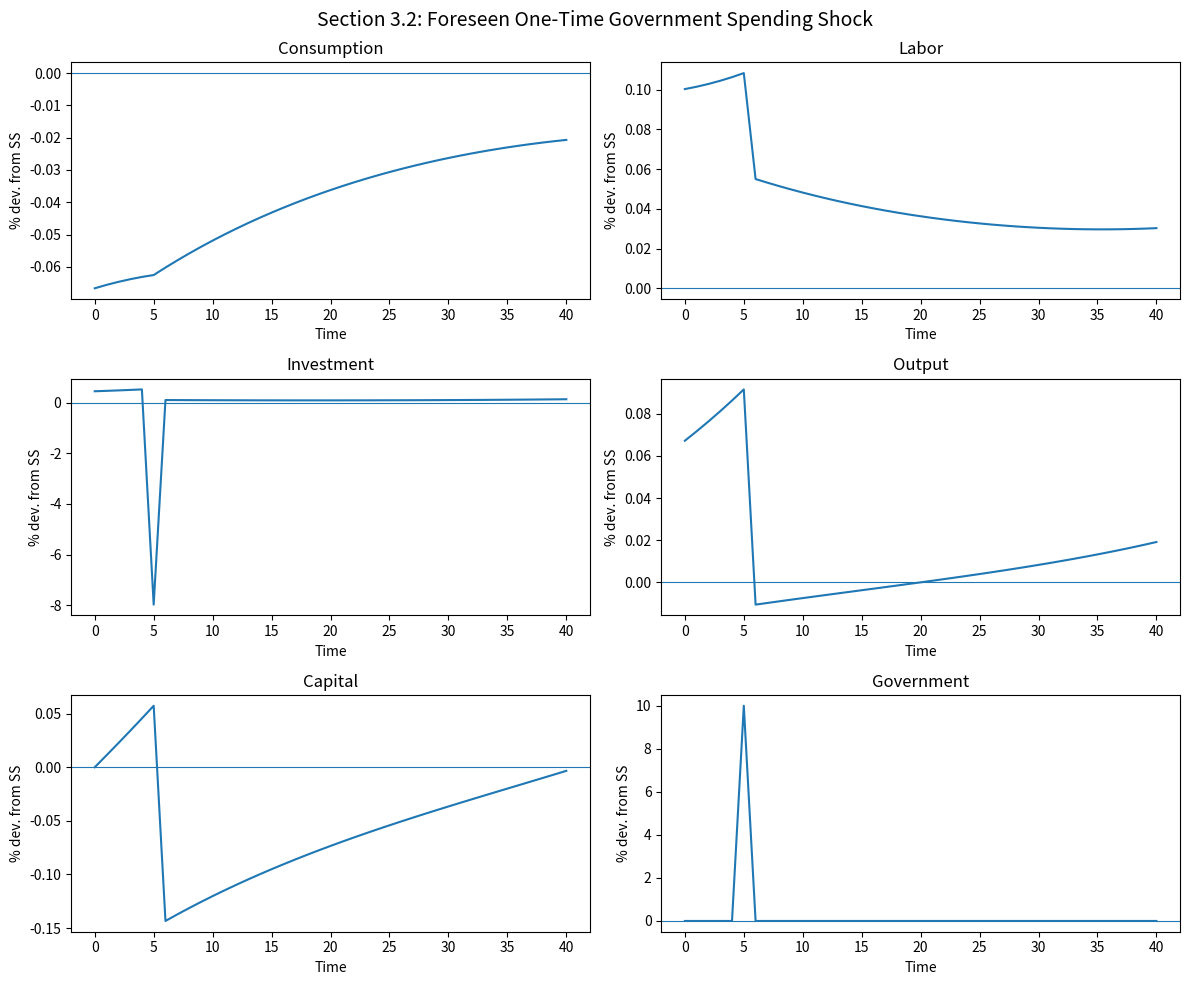
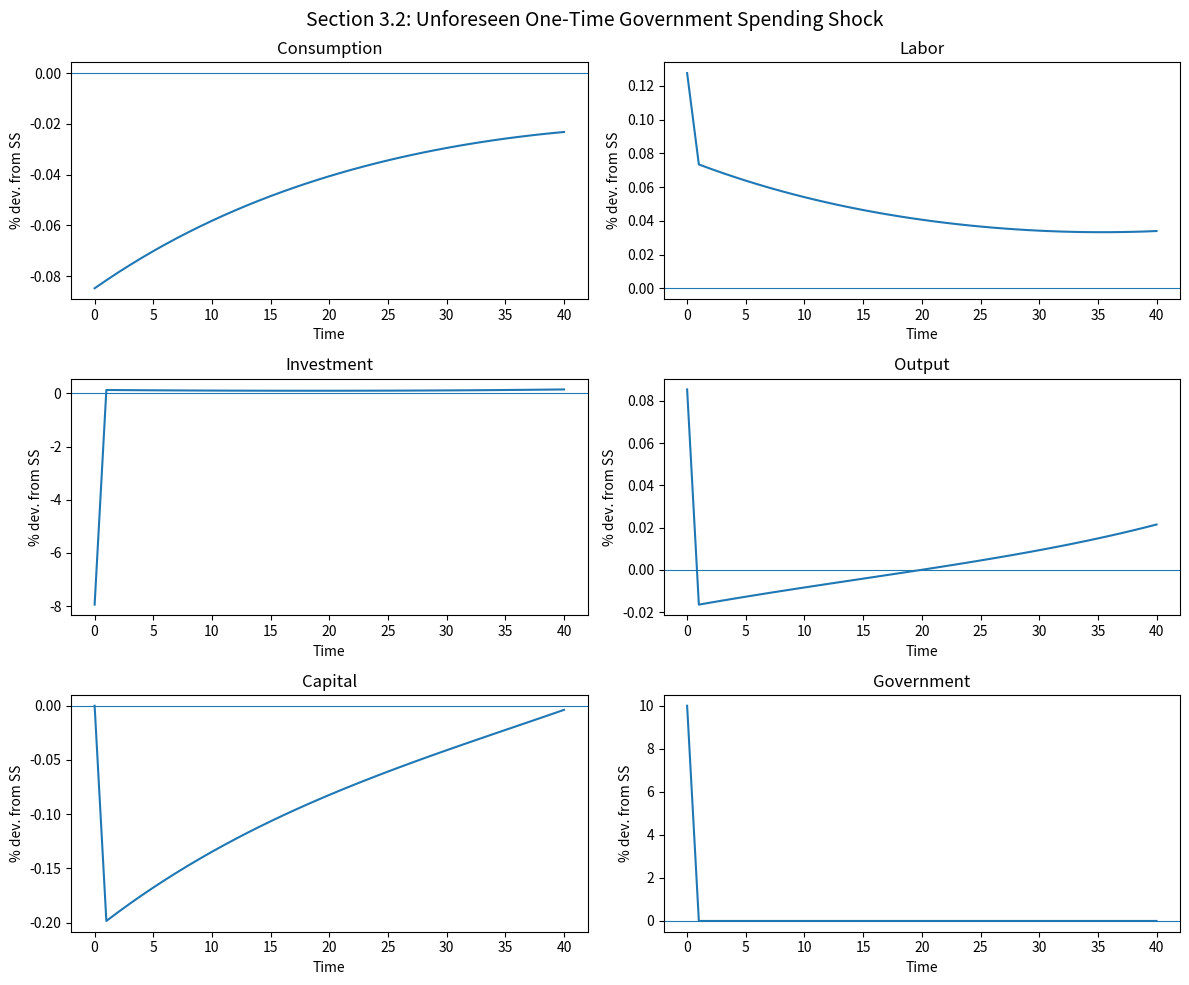
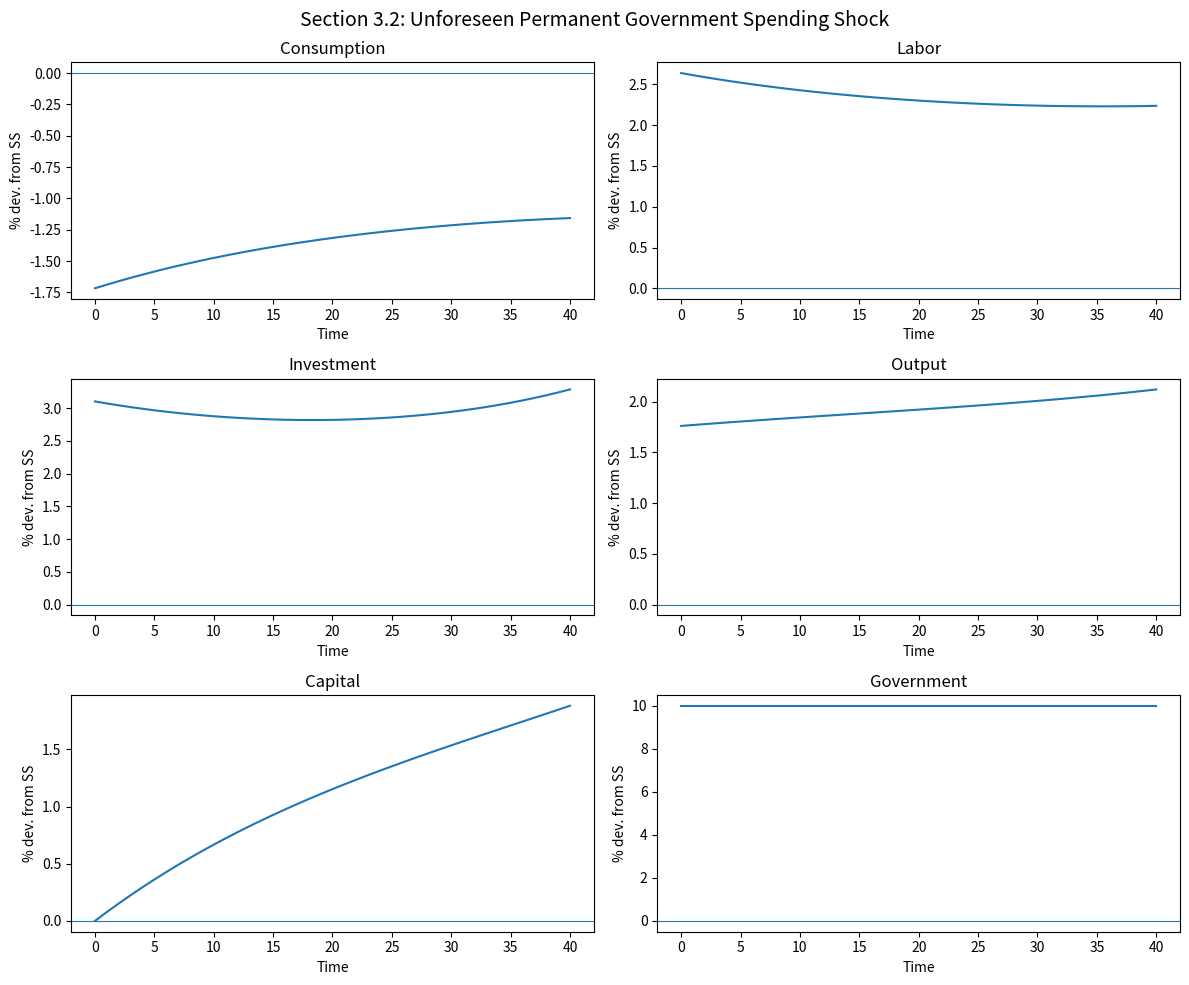
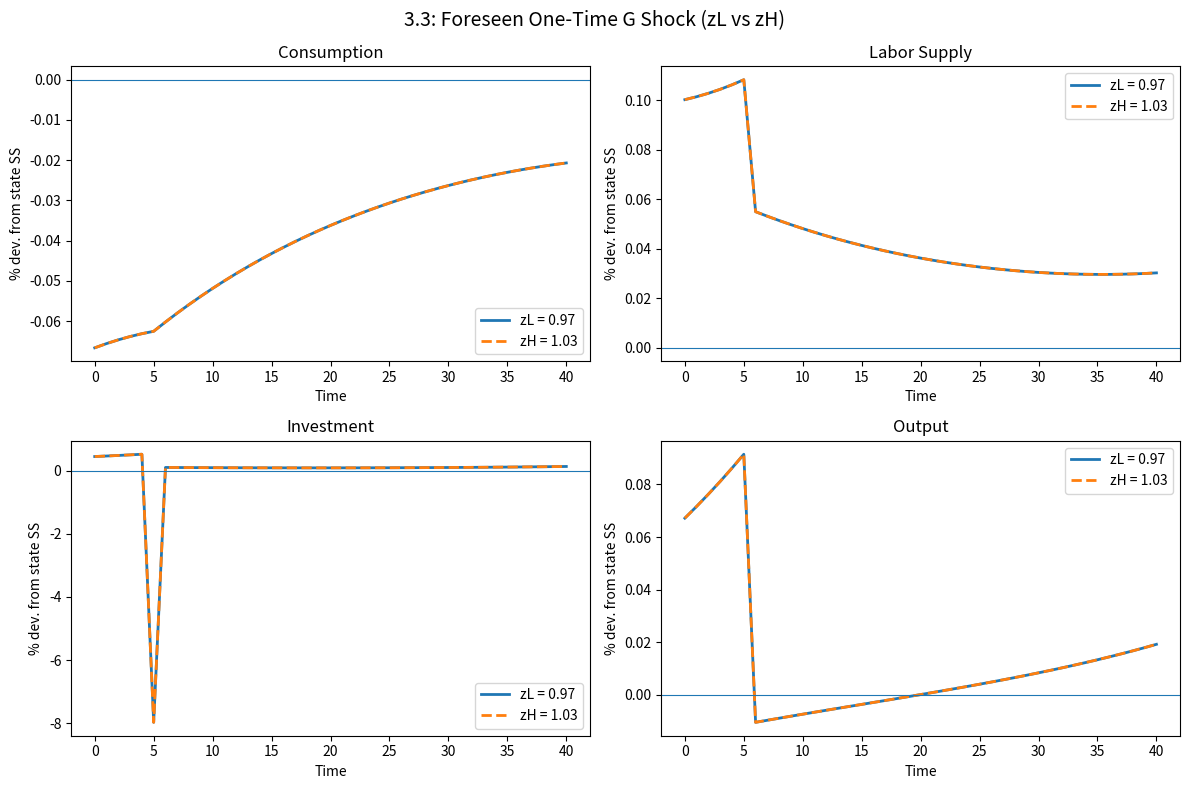
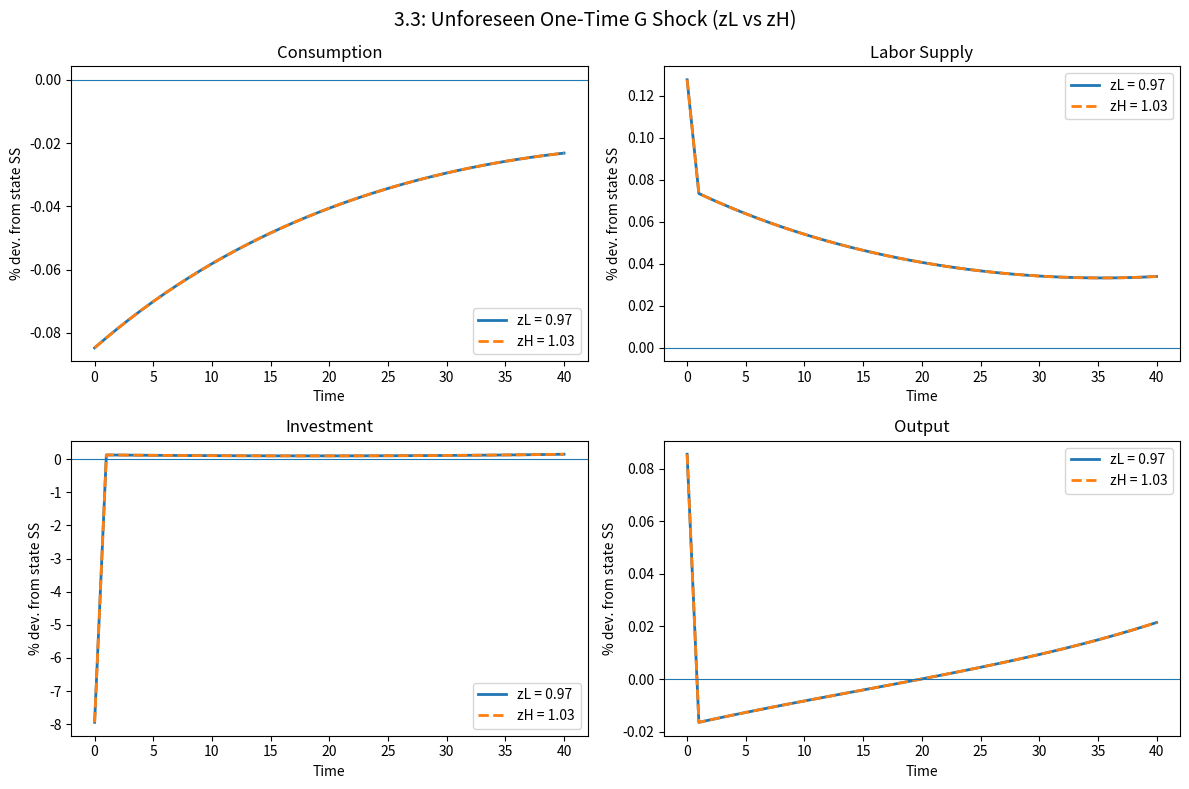
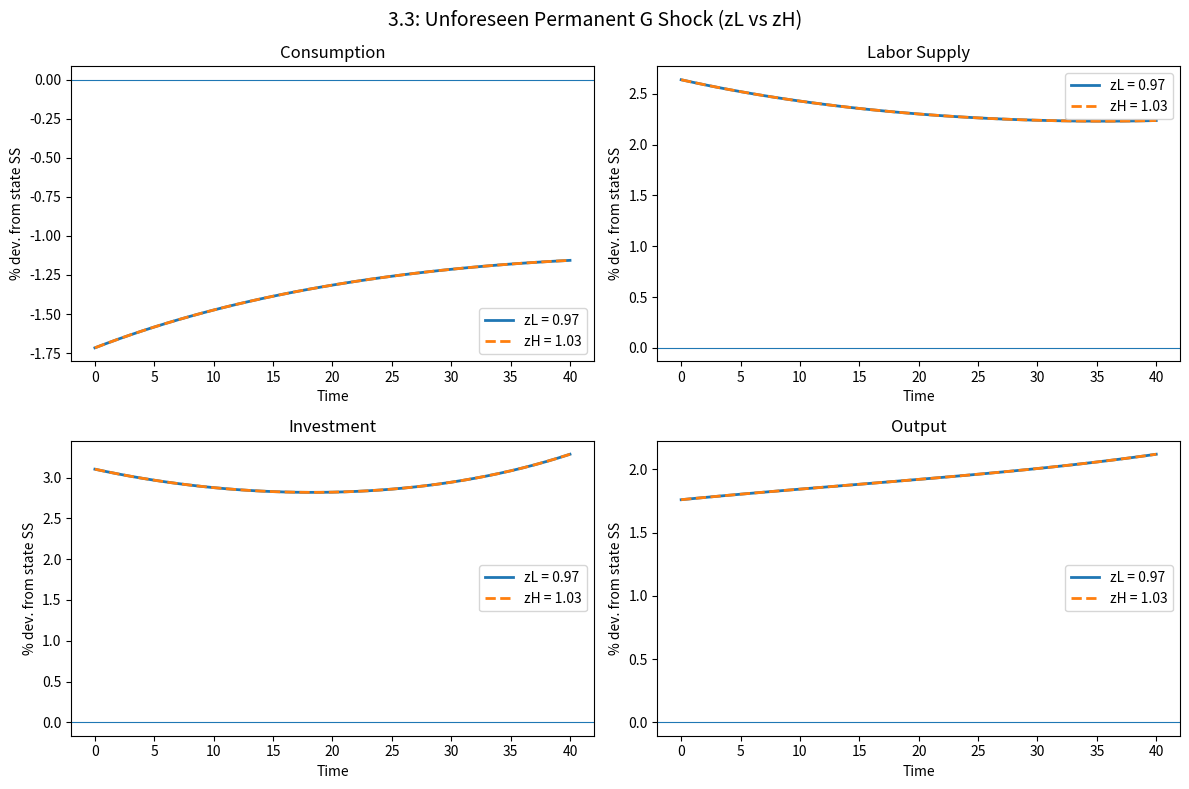

These figures' Python source, in order:
# Section 3.2 
import numpy as np
from scipy.optimize import fsolve
import matplotlib.pyplot as plt

# 1. Parameters

# Household
beta  = 0.99
sigma = 2.0
phi   = 1.0

# Firm
alpha = 0.33
delta = 0.025

# Productivity state used for Section 3.2
z_sim = 1.0

# Government
g_y_ratio = 0.2          # baseline steady-state G/Y ratio
target_L  = 1.0 / 3.0    # calibrate chi so that L_ss = 1/3

# Shock settings
shock_size = 0.10        # 10% government spending shock
T = 40                   # simulation horizon
foreseen_shock_date = 5  # for scenario (1)


# 2. Core model equations

def production_function(K, L, z):
    return z * (K ** alpha) * (L ** (1 - alpha))

def marginal_product_labor(K, L, z):
    return (1 - alpha) * z * (K ** alpha) * (L ** (-alpha))

def marginal_product_capital(K, L, z):
    return alpha * z * (K ** (alpha - 1)) * (L ** (1 - alpha))


# 3. Calibrate chi so that steady-state labor = 1/3

def calibrate_chi(z=1.0, L_target=1/3, K_guess=10.0):
    """
    Baseline calibration uses:
        G_ss = g_y_ratio * Y_ss

    Fix L = L_target, solve Euler equation for K,
    then back out chi from the labor FOC:
        chi * L^phi = w * C^(-sigma)
    """

    def euler_equation_for_K(K_array):
        K = K_array[0]

        if K <= 0:
            return [1e6]

        rk = marginal_product_capital(K, L_target, z)
        return [1.0 - beta * (rk + 1.0 - delta)]

    K_ss = fsolve(euler_equation_for_K, [K_guess])[0]

    Y_ss = production_function(K_ss, L_target, z)
    I_ss = delta * K_ss
    G_ss = g_y_ratio * Y_ss
    C_ss = Y_ss - I_ss - G_ss

    if C_ss <= 0:
        raise ValueError("Calibration failed: steady-state consumption is non-positive.")

    w_ss = marginal_product_labor(K_ss, L_target, z)
    chi_value = w_ss * (C_ss ** (-sigma)) / (L_target ** phi)

    return {
        "chi": chi_value,
        "K": K_ss,
        "L": L_target,
        "C": C_ss,
        "Y": Y_ss,
        "I": I_ss,
        "G": G_ss
    }

# 4. Solve steady state for a given fixed level of G

def steady_state_fixed_G_equations(vars, z, chi, G_fixed):
    """
    Unknowns: K, L, C

    Steady-state conditions:
        1 = beta * (rk + 1 - delta)
        chi * L^phi = w * C^(-sigma)
        Y = C + delta*K + G_fixed
    """
    K, L, C = vars

    if K <= 0 or L <= 0 or C <= 0:
        return [1e6, 1e6, 1e6]

    Y  = production_function(K, L, z)
    w  = marginal_product_labor(K, L, z)
    rk = marginal_product_capital(K, L, z)

    eq1 = 1.0 - beta * (rk + 1.0 - delta)
    eq2 = chi * (L ** phi) - w * (C ** (-sigma))
    eq3 = Y - C - delta * K - G_fixed

    return [eq1, eq2, eq3]


def solve_steady_state_fixed_G(z, chi, G_fixed, initial_guess=(10.0, 0.33, 1.0)):
    sol = fsolve(
        steady_state_fixed_G_equations,
        initial_guess,
        args=(z, chi, G_fixed)
    )

    K_ss, L_ss, C_ss = sol
    Y_ss  = production_function(K_ss, L_ss, z)
    I_ss  = delta * K_ss
    w_ss  = marginal_product_labor(K_ss, L_ss, z)
    rk_ss = marginal_product_capital(K_ss, L_ss, z)

    return {
        "K": K_ss,
        "L": L_ss,
        "C": C_ss,
        "Y": Y_ss,
        "I": I_ss,
        "G": G_fixed,
        "w": w_ss,
        "rk": rk_ss
    }


# 5. Transition path solver (perfect foresight)

def pack_transition_variables(C_path, L_path, K_next_path):
    return np.concatenate([C_path, L_path, K_next_path])

def unpack_transition_variables(x, T):
    C_path      = x[0:T+1]
    L_path      = x[T+1:2*(T+1)]
    K_next_path = x[2*(T+1):3*(T+1)]
    return C_path, L_path, K_next_path


def transition_system(x, K0, z, chi, G_path, terminal_K):
    """
    Unknowns:
        C_t, L_t, K_{t+1}   for t = 0,...,T

    Equations:
        (i)   labor FOC, t=0,...,T
        (ii)  resource/capital accumulation, t=0,...,T
        (iii) Euler equation, t=0,...,T-1
        (iv)  terminal condition K_{T+1} = terminal_K
    """
    T = len(G_path) - 1
    C_path, L_path, K_next_path = unpack_transition_variables(x, T)

    eqs = []

    # 1. Labor FOC and resource constraint for each t
    for t in range(T + 1):
        K_t = K0 if t == 0 else K_next_path[t - 1]
        C_t = C_path[t]
        L_t = L_path[t]
        G_t = G_path[t]

        if K_t <= 0 or C_t <= 0 or L_t <= 0:
            return np.ones(3 * (T + 1)) * 1e6

        Y_t = production_function(K_t, L_t, z)
        w_t = marginal_product_labor(K_t, L_t, z)

        # labor FOC
        eq_labor = chi * (L_t ** phi) - w_t * (C_t ** (-sigma))
        eqs.append(eq_labor)

        # resource constraint + capital accumulation:
        # Y_t = C_t + G_t + K_{t+1} - (1-delta)K_t
        eq_resource = Y_t - C_t - G_t - (K_next_path[t] - (1.0 - delta) * K_t)
        eqs.append(eq_resource)

    # 2. Euler equations for t = 0,...,T-1
    for t in range(T):
        K_tp1 = K_next_path[t]
        C_t   = C_path[t]
        C_tp1 = C_path[t + 1]
        L_tp1 = L_path[t + 1]

        rk_tp1 = marginal_product_capital(K_tp1, L_tp1, z)

        eq_euler = (C_t ** (-sigma)) - beta * (C_tp1 ** (-sigma)) * (rk_tp1 + 1.0 - delta)
        eqs.append(eq_euler)

    # 3. Terminal condition on capital
    eq_terminal = K_next_path[T] - terminal_K
    eqs.append(eq_terminal)

    return np.array(eqs)


def solve_transition_path(K0, z, chi, G_path, initial_ss, terminal_ss):
    T = len(G_path) - 1

    # Initial guesses
    C_guess = np.linspace(initial_ss["C"], terminal_ss["C"], T + 1)
    L_guess = np.linspace(initial_ss["L"], terminal_ss["L"], T + 1)
    K_guess = np.linspace(initial_ss["K"], terminal_ss["K"], T + 1)

    x0 = pack_transition_variables(C_guess, L_guess, K_guess)

    sol = fsolve(
        transition_system,
        x0,
        args=(K0, z, chi, G_path, terminal_ss["K"]),
        xtol=1e-10,
        maxfev=50000
    )

    C_path, L_path, K_next_path = unpack_transition_variables(sol, T)

    # Build K_t path including initial K0
    K_path = np.zeros(T + 1)
    K_path[0] = K0
    for t in range(1, T + 1):
        K_path[t] = K_next_path[t - 1]

    Y_path = np.zeros(T + 1)
    I_path = np.zeros(T + 1)

    for t in range(T + 1):
        Y_path[t] = production_function(K_path[t], L_path[t], z)
        if t < T:
            I_path[t] = K_path[t + 1] - (1.0 - delta) * K_path[t]
        else:
            I_path[t] = K_next_path[T] - (1.0 - delta) * K_path[t]

    return {
        "K": K_path,
        "C": C_path,
        "L": L_path,
        "Y": Y_path,
        "I": I_path,
        "G": G_path
    }


# 6. Government spending paths for Section 3.2

def make_foreseen_one_time_G_path(G_ss, shock_size, T, shock_date):
    G_path = np.full(T + 1, G_ss)
    G_path[shock_date] = G_ss * (1.0 + shock_size)
    return G_path

def make_unforeseen_one_time_G_path(G_ss, shock_size, T):
    G_path = np.full(T + 1, G_ss)
    G_path[0] = G_ss * (1.0 + shock_size)
    return G_path

def make_permanent_G_path(G_ss, shock_size, T):
    G_path = np.full(T + 1, G_ss * (1.0 + shock_size))
    return G_path


# 7. Plotting

def percent_deviation(path, steady_value):
    return 100.0 * (path - steady_value) / steady_value

def plot_irfs(results, baseline_ss, title):
    tgrid = np.arange(len(results["C"]))

    fig, axes = plt.subplots(3, 2, figsize=(12, 10))
    axes = axes.flatten()

    series = [
        ("Consumption", results["C"], baseline_ss["C"]),
        ("Labor",       results["L"], baseline_ss["L"]),
        ("Investment",  results["I"], baseline_ss["I"]),
        ("Output",      results["Y"], baseline_ss["Y"]),
        ("Capital",     results["K"], baseline_ss["K"]),
        ("Government",  results["G"], baseline_ss["G"]),
    ]

    for ax, (name, path, ss_val) in zip(axes, series):
        ax.plot(tgrid, percent_deviation(path, ss_val))
        ax.axhline(0.0, linewidth=0.8)
        ax.set_title(name)
        ax.set_xlabel("Time")
        ax.set_ylabel("% dev. from SS")

    fig.suptitle(title, fontsize=14)
    fig.tight_layout()
    plt.show()


# 8. Main: Section 3.2

if __name__ == "__main__":

    # Step A: calibrate chi and solve baseline steady state
    calibration = calibrate_chi(z=z_sim, L_target=target_L, K_guess=10.0)
    chi = calibration["chi"]

    baseline_ss = solve_steady_state_fixed_G(
        z=z_sim,
        chi=chi,
        G_fixed=calibration["G"],
        initial_guess=(calibration["K"], calibration["L"], calibration["C"])
    )

    print("Baseline Steady State:")
    print(f"Labor (L): {baseline_ss['L']:.4f}")
    print(f"Capital (K): {baseline_ss['K']:.4f}")
    print(f"Consumption (C): {baseline_ss['C']:.4f}")
    print(f"Output (Y): {baseline_ss['Y']:.4f}")
    print(f"Government Spending (G): {baseline_ss['G']:.4f}")
    print()

    # Step B: build the three G paths

    # (1) Foreseen one-time shock at t = foreseen_shock_date
    G_path_foreseen = make_foreseen_one_time_G_path(
        G_ss=baseline_ss["G"],
        shock_size=shock_size,
        T=T,
        shock_date=foreseen_shock_date
    )

    # (2) Unforeseen one-time shock at t = 0
    G_path_unforeseen = make_unforeseen_one_time_G_path(
        G_ss=baseline_ss["G"],
        shock_size=shock_size,
        T=T
    )

    # (3) Unforeseen permanent shock from t = 0 onward
    G_path_permanent = make_permanent_G_path(
        G_ss=baseline_ss["G"],
        shock_size=shock_size,
        T=T
    )

    # Step C: terminal steady states

    # temporary shocks return to original steady state
    terminal_ss_temporary = baseline_ss

    # permanent shock converges to a new steady state with higher G
    G_perm = baseline_ss["G"] * (1.0 + shock_size)
    permanent_ss = solve_steady_state_fixed_G(
        z=z_sim,
        chi=chi,
        G_fixed=G_perm,
        initial_guess=(baseline_ss["K"], baseline_ss["L"], baseline_ss["C"])
    )

    # Step D: solve transition paths

    results_foreseen = solve_transition_path(
        K0=baseline_ss["K"],
        z=z_sim,
        chi=chi,
        G_path=G_path_foreseen,
        initial_ss=baseline_ss,
        terminal_ss=terminal_ss_temporary
    )

    results_unforeseen = solve_transition_path(
        K0=baseline_ss["K"],
        z=z_sim,
        chi=chi,
        G_path=G_path_unforeseen,
        initial_ss=baseline_ss,
        terminal_ss=terminal_ss_temporary
    )

    results_permanent = solve_transition_path(
        K0=baseline_ss["K"],
        z=z_sim,
        chi=chi,
        G_path=G_path_permanent,
        initial_ss=baseline_ss,
        terminal_ss=permanent_ss
    )

    # Step E: plot IRFs
    plot_irfs(results_foreseen, baseline_ss, "Section 3.2: Foreseen One-Time Government Spending Shock")
    plot_irfs(results_unforeseen, baseline_ss, "Section 3.2: Unforeseen One-Time Government Spending Shock")
    plot_irfs(results_permanent, baseline_ss, "Section 3.2: Unforeseen Permanent Government Spending Shock")


# Section 3.3 helper: run the same 3.2 experiment conditional on one productivity state

# Optional QuantEcon support (safe fallback if unavailable)
try:
    import quantecon as qe
    HAS_QE = True
except Exception:
    HAS_QE = False

# Example transition matrix for productivity states (used for context in 3.3)
# Rows: current state, Columns: next state
# State order here is [zH, zL]
# This aligns with rho_z = 0.95 used later in the 3.3 calibration cell.
P_z = np.array([
    [0.95, 0.05],
    [0.05, 0.95]
])


def run_state_experiment(z_value, state_label):
    calibration = calibrate_chi(z=z_value, L_target=target_L, K_guess=10.0)
    chi = calibration["chi"]

    baseline_ss = solve_steady_state_fixed_G(
        z=z_value,
        chi=chi,
        G_fixed=calibration["G"],
        initial_guess=(calibration["K"], calibration["L"], calibration["C"])
    )

    G_path_foreseen = make_foreseen_one_time_G_path(
        G_ss=baseline_ss["G"],
        shock_size=shock_size,
        T=T,
        shock_date=foreseen_shock_date
    )

    G_path_unforeseen = make_unforeseen_one_time_G_path(
        G_ss=baseline_ss["G"],
        shock_size=shock_size,
        T=T
    )

    G_path_permanent = make_permanent_G_path(
        G_ss=baseline_ss["G"],
        shock_size=shock_size,
        T=T
    )

    terminal_ss_temporary = baseline_ss

    G_perm = baseline_ss["G"] * (1.0 + shock_size)
    permanent_ss = solve_steady_state_fixed_G(
        z=z_value,
        chi=chi,
        G_fixed=G_perm,
        initial_guess=(baseline_ss["K"], baseline_ss["L"], baseline_ss["C"])
    )

    results_foreseen = solve_transition_path(
        K0=baseline_ss["K"],
        z=z_value,
        chi=chi,
        G_path=G_path_foreseen,
        initial_ss=baseline_ss,
        terminal_ss=terminal_ss_temporary
    )

    results_unforeseen = solve_transition_path(
        K0=baseline_ss["K"],
        z=z_value,
        chi=chi,
        G_path=G_path_unforeseen,
        initial_ss=baseline_ss,
        terminal_ss=terminal_ss_temporary
    )

    results_permanent = solve_transition_path(
        K0=baseline_ss["K"],
        z=z_value,
        chi=chi,
        G_path=G_path_permanent,
        initial_ss=baseline_ss,
        terminal_ss=permanent_ss
    )

    print(f"\nState: {state_label} (z = {z_value:.2f})")
    print(f"L: {baseline_ss['L']:.4f}, K: {baseline_ss['K']:.4f}, C: {baseline_ss['C']:.4f}, I: {baseline_ss['I']:.4f}, Y: {baseline_ss['Y']:.4f}")

    return {
        "z": z_value,
        "label": state_label,
        "baseline_ss": baseline_ss,
        "results": {
            "foreseen": results_foreseen,
            "unforeseen": results_unforeseen,
            "permanent": results_permanent,
        }
    }


# Section 3.3: compare low- and high-productivity states

# AR(1) calibration for log productivity
rho_z = 0.95
sigma_eps = 0.01  # shock std. dev. for epsilon_t in log productivity

sigma_log_z = sigma_eps / np.sqrt(1.0 - rho_z**2)

# Symmetric two-state approximation in levels
z_H = float(np.exp(+sigma_log_z))
z_L = float(np.exp(-sigma_log_z))

print(f"Using rho = {rho_z:.2f}, sigma_eps = {sigma_eps:.3f}")
print(f"Stationary log std. dev. = {sigma_log_z:.4f}")
print(f"Symmetric states -> zL = {z_L:.3f}, zH = {z_H:.3f}")

# Optional state-context summary via QuantEcon
if HAS_QE:
    mc = qe.MarkovChain(P_z, state_values=np.array(["zH", "zL"]))
    pi = mc.stationary_distributions[0]
    print("QuantEcon Markov chain loaded.")
    print("State order:", mc.state_values)
    print(f"Stationary probabilities -> zH: {pi[0]:.3f}, zL: {pi[1]:.3f}")
else:
    print("QuantEcon not installed; running 3.3 with NumPy/SciPy only.")

# Run 3.3 experiments
exp_low = run_state_experiment(z_L, "Low productivity")
exp_high = run_state_experiment(z_H, "High productivity")


# Optional: non-symmetric alternative (keep mean level near 1)
# If you want to fix zH manually and back out zL using stationary probabilities:
#   pi_H, pi_L = 0.5, 0.5   # or from Markov chain if available
#   zH_alt = 1.04
#   zL_alt = (1.0 - pi_H * zH_alt) / pi_L
# This ensures E[z] = pi_H*zH_alt + pi_L*zL_alt = 1.



# Section 3.3 plots: C, L, I, Y responses under zL vs zH for each G-shock

def plot_state_comparison(exp_low, exp_high, shock_key, shock_title):
    tgrid = np.arange(T + 1)

    vars_to_plot = [
        ("C", "Consumption"),
        ("L", "Labor Supply"),
        ("I", "Investment"),
        ("Y", "Output"),
    ]

    fig, axes = plt.subplots(2, 2, figsize=(12, 8))
    axes = axes.flatten()

    for ax, (var, var_name) in zip(axes, vars_to_plot):
        low_dev = percent_deviation(exp_low["results"][shock_key][var], exp_low["baseline_ss"][var])
        high_dev = percent_deviation(exp_high["results"][shock_key][var], exp_high["baseline_ss"][var])

        ax.plot(tgrid, low_dev, label=f"zL = {exp_low['z']:.2f}", linewidth=2)
        ax.plot(tgrid, high_dev, label=f"zH = {exp_high['z']:.2f}", linewidth=2, linestyle='--')
        ax.axhline(0.0, linewidth=0.8)
        ax.set_title(var_name)
        ax.set_xlabel("Time")
        ax.set_ylabel("% dev. from state SS")
        ax.legend()

    fig.suptitle(shock_title, fontsize=14)
    fig.tight_layout()
    plt.show()


plot_state_comparison(exp_low, exp_high, "foreseen", "3.3: Foreseen One-Time G Shock (zL vs zH)")
plot_state_comparison(exp_low, exp_high, "unforeseen", "3.3: Unforeseen One-Time G Shock (zL vs zH)")
plot_state_comparison(exp_low, exp_high, "permanent", "3.3: Unforeseen Permanent G Shock (zL vs zH)")
